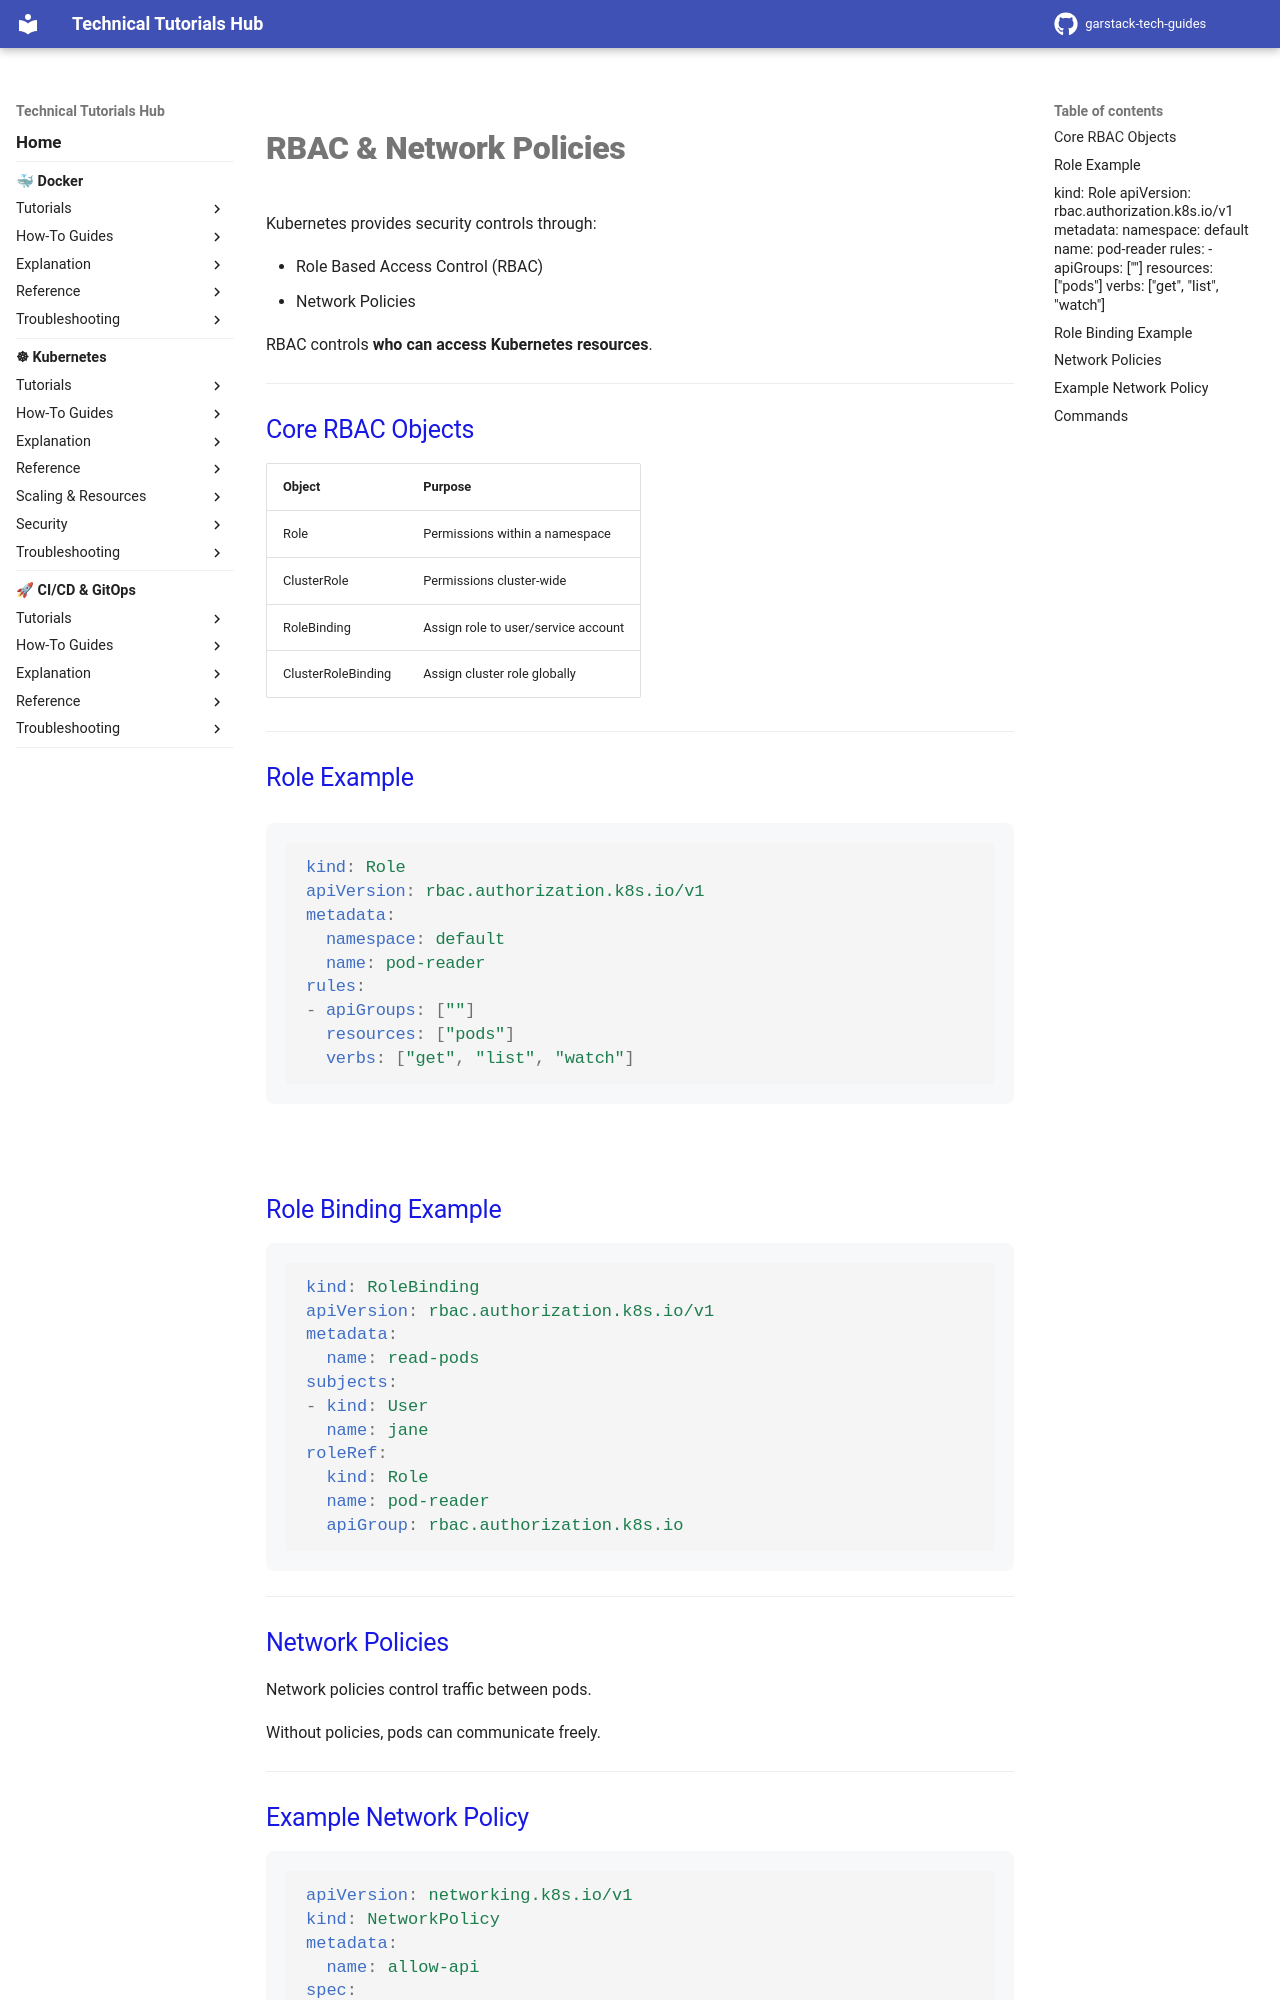

repository: garstack1/gstack-tech-guides · page: kubernetes/reference/rbac-network-policies/index.html · generator: mkdocs

# RBAC & Network Policies

Kubernetes provides security controls through:

- Role Based Access Control (RBAC)
- Network Policies

RBAC controls **who can access Kubernetes resources**.

---

## Core RBAC Objects

| Object                 | Purpose                                |
|------------------------|----------------------------------------|
| Role                   | Permissions within a namespace         |
| ClusterRole            | Permissions cluster-wide               |
| RoleBinding            | Assign role to user/service account    |
| ClusterRoleBinding     | Assign cluster role globally           |

---

## Role Example

```yaml
kind: Role
apiVersion: rbac.authorization.k8s.io/v1
metadata:
  namespace: default
  name: pod-reader
rules:
- apiGroups: [""]
  resources: ["pods"]
  verbs: ["get", "list", "watch"]
```
---




## Role Binding Example

```yaml
kind: RoleBinding
apiVersion: rbac.authorization.k8s.io/v1
metadata:
  name: read-pods
subjects:
- kind: User
  name: jane
roleRef:
  kind: Role
  name: pod-reader
  apiGroup: rbac.authorization.k8s.io
```

---
